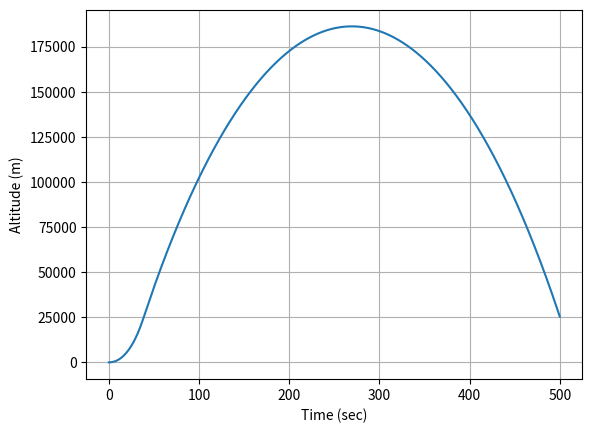
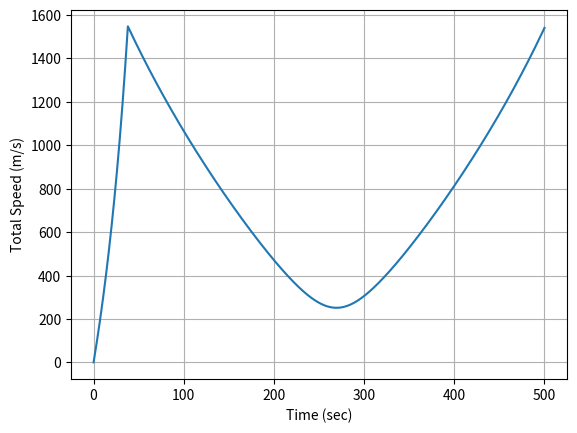
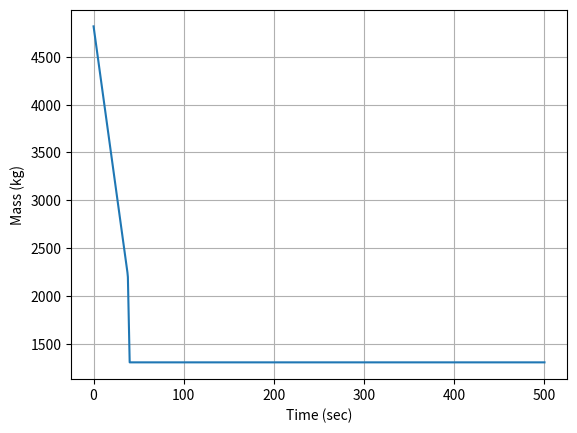
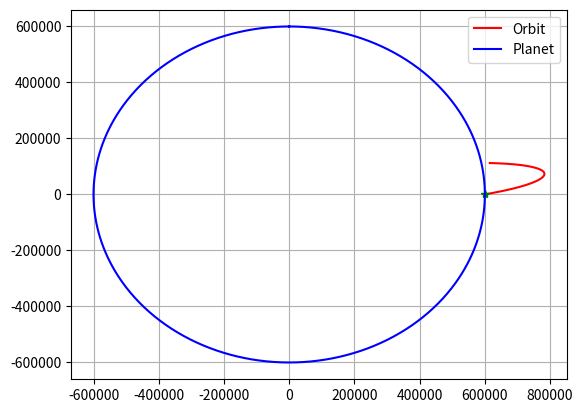

Recreate these plots in Python, in order.
#!/usr/bin/env python3
# -*- coding: utf-8 -*-
"""
Created on Sat Sep  4 21:56:24 2021

[redacted]
"""

####Import all the modules we need
import numpy as np ###numeric python
import matplotlib.pyplot as plt ###matlab style plotting
import scipy.integrate as sci ##integration toolbox

plt.close("all")

##DEFINE SOME CONSTANT PARAMETERS
G = 6.6742*10**-11; #%%Gravitational constant (SI Unit)

###PLANET
###EARTH
#Rplanet = 6357000.0 #meters
#mplanet = 5.972e24 #kg
###KERBIN
Rplanet = 600000 #meters
mplanet = 5.2915158*10**22 #

##PARAMETERS OF ROCKET
###Initial Conditions for single stage rocket
x0 = Rplanet 
z0 = 0.0
velz0 = 0.0
velx0 = 0.0
period = 500.0
weighttons = 5.3
mass0 = weighttons*2000/2.2 #kg
max_thrust = 167970.0
Isp = 250.0 #seconds
tMECO = 38.0 #main engine cutoff time
tsep1 = 2.0 #length of time to remove 1st stage
mass1tons = 1.0
mass1 = mass1tons*2000/2.2

##Gravitational Acceleration Model
def gravity(x,z):
    global Rplanet,mplanet
    
    r = np.sqrt(x**2 + z**2)
    
    if r < Rplanet:
        accelx = 0.0
        accelz = 0.0
    else:
        accelx = G*mplanet/(r**3)*x
        accelz = G*mplanet/(r**3)*z
        
    return np.asarray([accelx,accelz])

def propulsion(t):
    global max_thrust,Isp,tMECO,ve
    ##Timing for thrusters
    if t < tMECO:
        #We are firing the main thruster
        thrustF = max_thrust
        mdot = -thrustF/ve
    if t > tMECO and t < (tMECO + tsep1):
        thrustF = 0.0
        ## masslost = mass1
        mdot = -mass1/tsep1
    if t > (tMECO + tsep1):
        thrustF = 0.0
        mdot = 0.0
    
    ##Angle of my thrust
    theta = 10*np.pi/180.0
    thrustx = thrustF*np.cos(theta)
    thrustz = thrustF*np.sin(theta)
      
    
    return np.asarray([thrustx,thrustz]),mdot
    
###Equations of Motion
###F = m*a = m*zddot
## z is the altitude from the center of the planet along the north pole
### x  is the altitude from center along equator through Africa 
## this is in meter
## zdot is the velocity along z
## zddot is the acceleration along z
###Second Order Differential Equation
def Derivatives(state,t):
    #state vector
    x = state[0]
    z = state[1]
    velx = state[2]
    velz = state[3]
    mass = state[4]
    
    #Compute zdot - Kinematic Relationship
    zdot = velz
    xdot = velx
    
    ###Compute the Total Forces
    ###GRavity
    gravityF = -gravity(x,z)*mass
    
    ###Aerodynamics
    aeroF = np.asarray([0.0,0.0])
    
    ###Thrust
    thrustF,mdot = propulsion(t)
    
    Forces = gravityF + aeroF + thrustF
    
    #Compute Acceleration
    if mass > 0:
        ddot = Forces/mass
    else:
        ddot = 0.0
        mdot = 0.0
    
    #Compute the statedot
    statedot = np.asarray([xdot,zdot,ddot[0],ddot[1],mdot])
    
    return statedot

###########EVERYTHING BELOW HERE IS THE MAIN SCRIPT###

###Test Surface Gravity
print('Surface Gravity (m/s^2) = ',gravity(0,Rplanet))

###Initial Conditions -- For orbit
"""
x0 = Rplanet+600000 ##m
z0 = 0.0
r0 = np.sqrt(x0**2+z0**2)
velz0 = np.sqrt(G*mplanet/r0)*1.1
velx0 = 0.0
period = 2*np.pi/np.sqrt(G*mplanet)*r0**(3.0/2.0)*1.5
"""

##Compute Exit Velocity
ve = Isp*9.81 #m/s
##Populate Initial Condition Vector
stateinitial = np.asarray([x0,z0,velx0,velz0,mass0])

##Time window
tout = np.linspace(0,period,1000)



###Numerical Integration Call
stateout = sci.odeint(Derivatives,stateinitial,tout)

###REname variables
xout = stateout[:,0]
zout = stateout[:,1]
altitude = np.sqrt(xout**2+zout**2) - Rplanet
velxout = stateout[:,2]
velzout = stateout[:,3]
velout = np.sqrt(velxout**2 + velzout**2)
massout = stateout[:,4]

###Plot

###ALTITUDE
plt.plot(tout,altitude)
plt.xlabel('Time (sec)')
plt.ylabel('Altitude (m)')
plt.grid()

###VELOCITY
plt.figure()
plt.plot(tout,velout)
plt.xlabel('Time (sec)')
plt.ylabel('Total Speed (m/s)')
plt.grid()

###Mass
plt.figure()
plt.plot(tout,massout)
plt.xlabel('Time (sec)')
plt.ylabel('Mass (kg)')
plt.grid()

##2D Orbit
plt.figure()
plt.plot(xout,zout,'r-',label='Orbit')
plt.plot(xout[0],zout[0],'g*')
theta = np.linspace(0,2*np.pi,1000)
xplanet = Rplanet*np.sin(theta)
yplanet = Rplanet*np.cos(theta)
plt.plot(xplanet,yplanet,'b-',label='Planet')
plt.grid()
plt.legend()


plt.show()